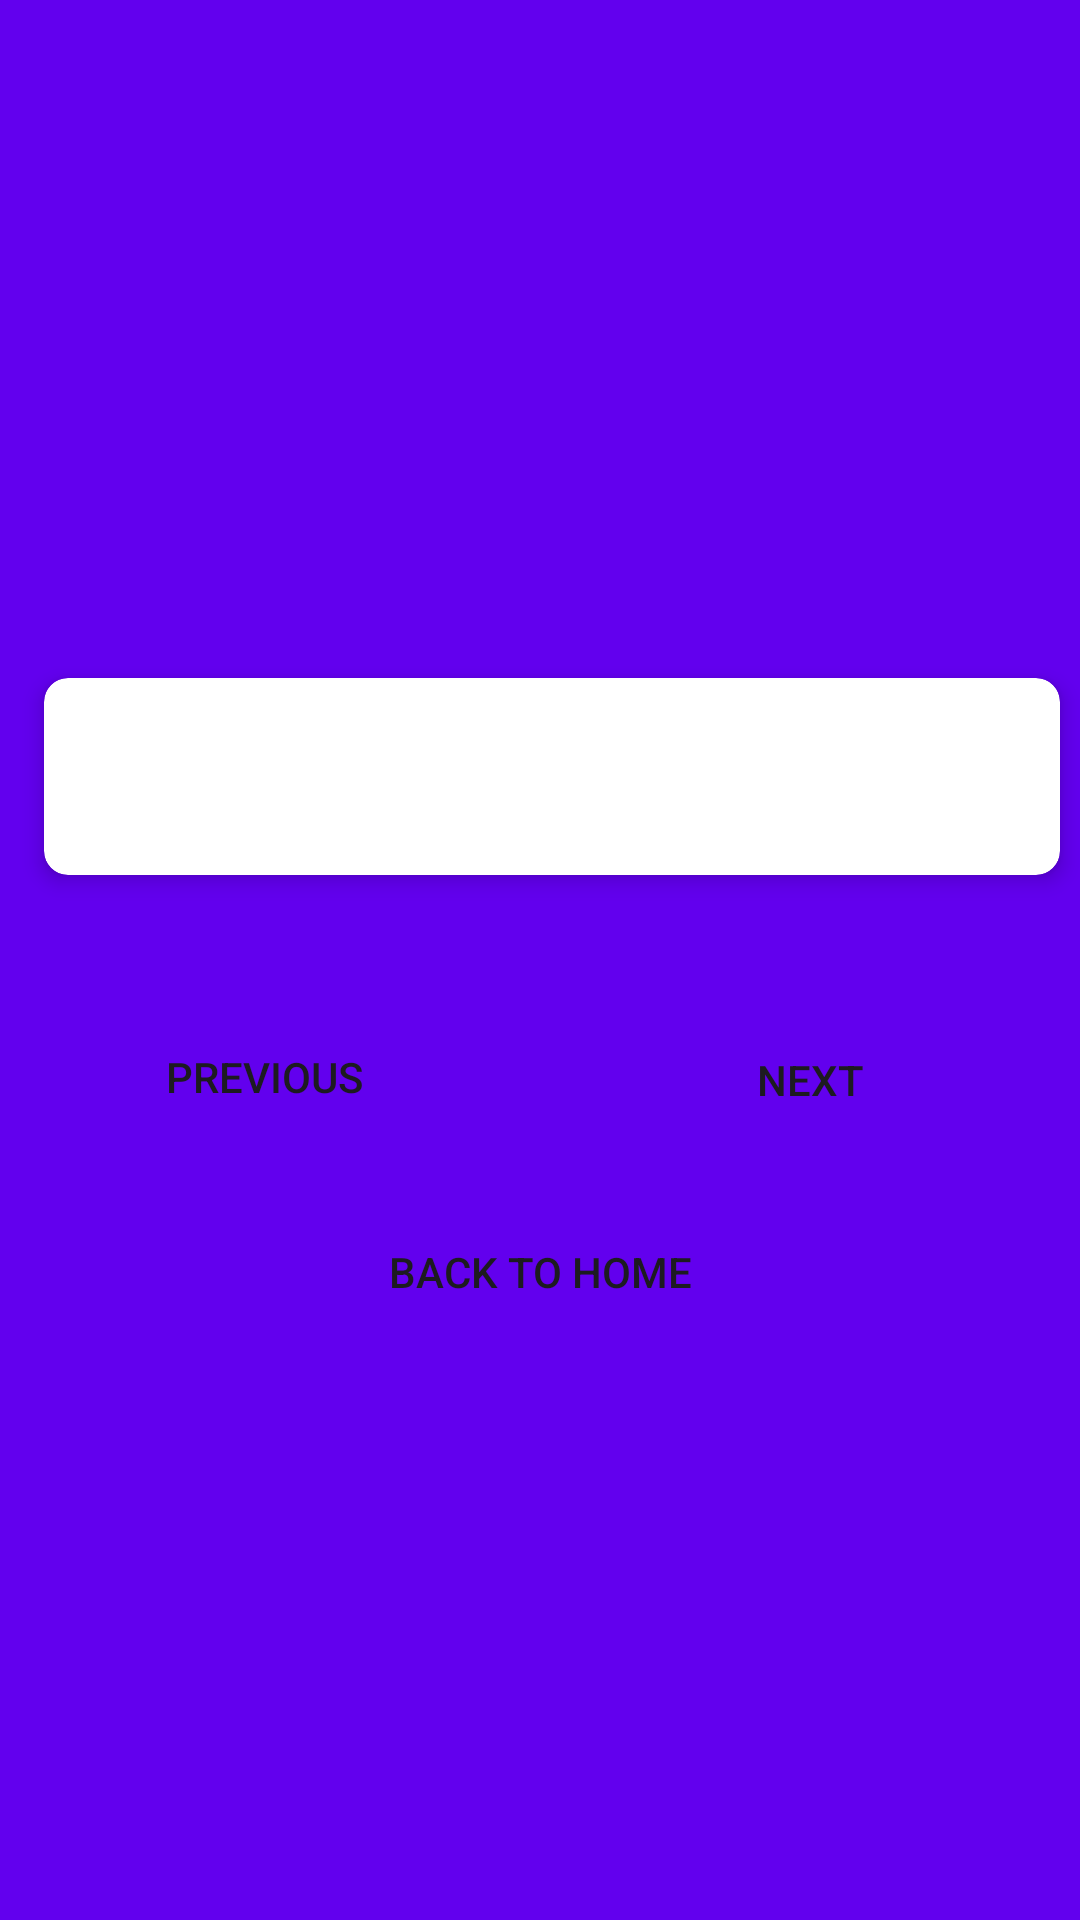

Layout XML and referenced resources for this Android screen:
<!-- AndroidManifest.xml: application theme Theme.MADAsgCacheFlash -->
<!-- res/layout/learn_yourself.xml -->
<?xml version="1.0" encoding="utf-8"?>
<androidx.constraintlayout.motion.widget.MotionLayout xmlns:android="http://schemas.android.com/apk/res/android"
    xmlns:app="http://schemas.android.com/apk/res-auto"
    xmlns:tools="http://schemas.android.com/tools"
    android:id="@+id/motionLayout"
    android:layout_width="match_parent"
    android:layout_height="match_parent"
    android:background="@color/backgroundcolor"
    app:layoutDescription="@xml/motion"
    tools:context=".LearnYourself">

    <TextView
        android:id="@+id/textView1"
        android:layout_width="wrap_content"
        android:layout_height="wrap_content"
        android:layout_marginStart="144dp"
        android:ellipsize="end"
        android:maxLines="3"
        android:textSize="34sp"
        app:layout_constraintLeft_toLeftOf="parent"
        app:layout_constraintRight_toRightOf="parent"
        app:layout_constraintStart_toStartOf="parent"
        app:layout_constraintTop_toTopOf="parent" />

    <TextView
        android:id="@+id/titleTextView"
        android:layout_width="match_parent"
        android:layout_height="wrap_content"
        android:layout_gravity="center"
        android:layout_marginTop="120dp"
        android:ellipsize="end"
        android:gravity="center"
        android:maxLines="1"
        android:textSize="35sp"
        android:textStyle="bold"
        android:textColor="@color/white"
        app:layout_constraintBottom_toBottomOf="parent"
        app:layout_constraintEnd_toEndOf="parent"
        app:layout_constraintStart_toStartOf="parent"
        app:layout_constraintBottom_toTopOf="@id/cardView" />

    <Button
        android:id="@+id/btnBackToHome"
        android:layout_width="wrap_content"
        android:layout_height="wrap_content"
        android:layout_gravity="bottom|end"
        android:layout_margin="16dp"
        android:background="@drawable/buttons"
        app:backgroundTint="@color/button"
        android:text="@string/b2h"
        app:layout_constraintBottom_toTopOf="@id/guideline"
        app:layout_constraintEnd_toEndOf="parent"
        app:layout_constraintStart_toStartOf="parent" />

    <androidx.cardview.widget.CardView
        android:id="@+id/cardView"
        android:layout_width="match_parent"
        android:layout_height="wrap_content"
        android:layout_marginStart="8dp"
        android:layout_marginTop="172dp"
        app:cardCornerRadius="8dp"
        app:cardElevation="4dp"
        app:cardUseCompatPadding="true"
        app:layout_constraintStart_toStartOf="parent"
        app:layout_constraintTop_toBottomOf="@id/textView1">

        <TextView
            android:id="@+id/textView"
            android:layout_width="wrap_content"
            android:layout_height="wrap_content"
            android:paddingLeft="30dp"
            android:paddingTop="20dp"
            android:paddingRight="20dp"
            android:paddingBottom="20dp"
            android:textSize="19sp" />

    </androidx.cardview.widget.CardView>

    <Button
        android:id="@+id/button"
        android:layout_width="119dp"
        android:layout_height="46dp"
        android:layout_marginTop="16dp"
        android:layout_marginEnd="4dp"
        android:background="@drawable/buttons"
        app:backgroundTint="@color/button"
        android:text="@string/btn1"
        app:layout_constraintBottom_toTopOf="@id/guideline3"
        app:layout_constraintEnd_toStartOf="@id/guideline3"
        app:layout_constraintStart_toStartOf="parent"
        app:layout_constraintTop_toBottomOf="@id/guideline4" />

    <Button
        android:id="@+id/button2"
        android:layout_width="wrap_content"
        android:layout_height="wrap_content"
        android:layout_marginStart="4dp"
        android:layout_marginTop="16dp"
        android:layout_marginEnd="4dp"
        android:background="@drawable/buttons"
        app:backgroundTint="@color/button"
        android:text="@string/btn2"
        app:layout_constraintBottom_toTopOf="@id/guideline3"
        app:layout_constraintEnd_toEndOf="parent"
        app:layout_constraintStart_toEndOf="@id/guideline3"
        app:layout_constraintTop_toBottomOf="@id/guideline4" />

    <androidx.constraintlayout.widget.Guideline
        android:id="@+id/guideline2"
        android:layout_width="wrap_content"
        android:layout_height="wrap_content"
        android:orientation="vertical"
        app:layout_constraintGuide_begin="20dp" />

    <androidx.constraintlayout.widget.Guideline
        android:id="@+id/guideline"
        android:layout_width="wrap_content"
        android:layout_height="wrap_content"
        android:orientation="horizontal"
        app:layout_constraintGuide_percent="0.7" />

    <androidx.constraintlayout.widget.Guideline
        android:id="@+id/guideline4"
        android:layout_width="wrap_content"
        android:layout_height="wrap_content"
        android:orientation="horizontal"
        app:layout_constraintGuide_percent="0.5" />

    <androidx.constraintlayout.widget.Guideline
        android:id="@+id/guideline3"
        android:layout_width="wrap_content"
        android:layout_height="wrap_content"
        android:orientation="vertical"
        app:layout_constraintGuide_percent="0.5" />


</androidx.constraintlayout.motion.widget.MotionLayout>
<!-- resources referenced by this layout -->
<resources>
  <color name="backgroundcolor">#6200EE</color>
  <color name="button">#240257</color>
  <color name="white">#FFFFFFFF</color>
  <string name="b2h">Back to Home</string>
  <string name="btn1">previous</string>
  <string name="btn2">next</string>
  <style name="Theme.MADAsgCacheFlash" parent="Base.Theme.MADAsgCacheFlash" />
  <style name="Base.Theme.MADAsgCacheFlash" parent="Theme.Material3.DayNight.NoActionBar">
          
          
      </style>
</resources>
